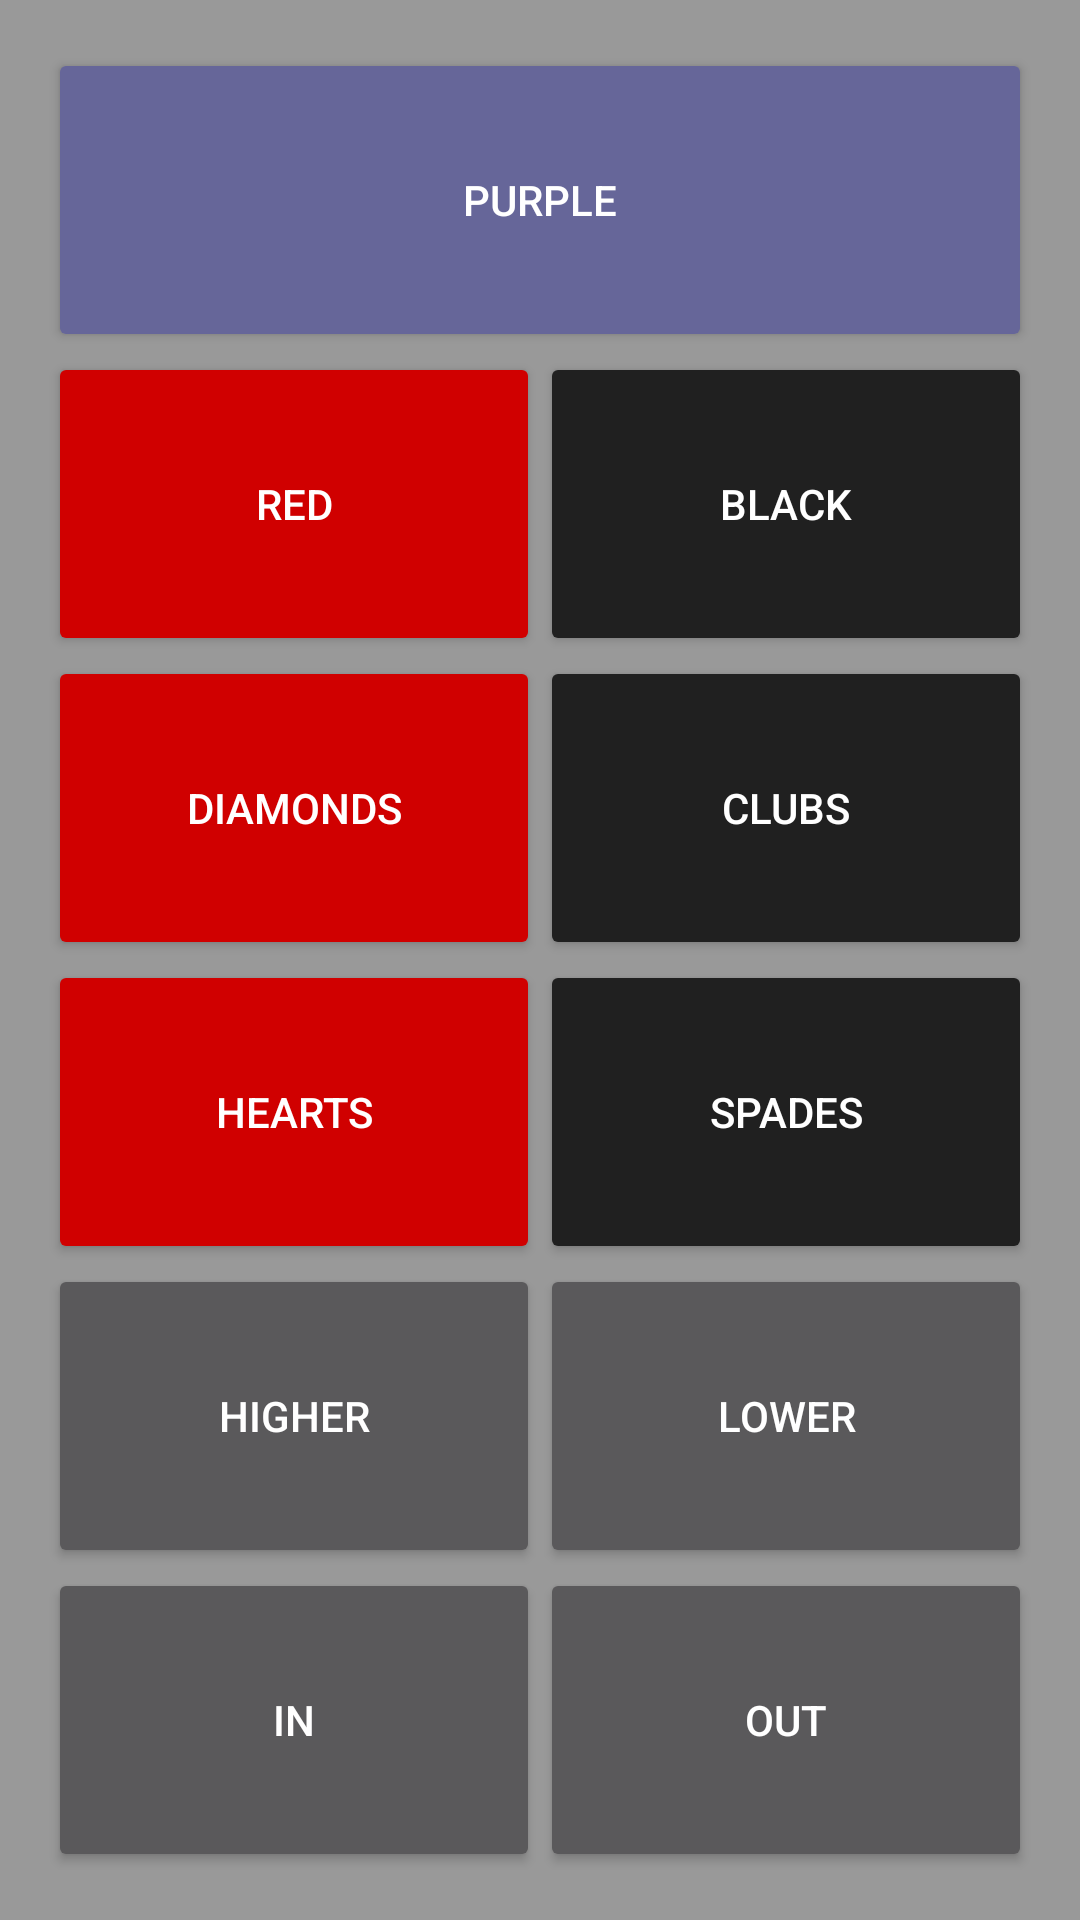

Android layout source for this screen:
<!-- AndroidManifest.xml: application theme AppTheme -->
<!-- res/layout/fragment_options.xml -->
<LinearLayout xmlns:android="http://schemas.android.com/apk/res/android"
              xmlns:tools="http://schemas.android.com/tools"
              android:layout_width="match_parent"
              android:layout_height="match_parent"
              android:clickable="true"
              android:orientation="vertical"
              android:weightSum="6"
              tools:context="com.twotonestallion.purple.options"
              android:padding="16dp">

    <LinearLayout
        android:id="@+id/purpleLinearLayout"
        android:layout_width="match_parent"
        android:layout_height="match_parent"
        android:layout_weight="5"
        android:orientation="horizontal">

        <Button
            android:id="@+id/btnPurple"
            android:layout_width="match_parent"
            android:layout_height="match_parent"
            android:text="@string/button_purple"
            android:backgroundTint="#666699"/>
    </LinearLayout>

    <LinearLayout
        android:id="@+id/verticalLinearLayout"
        android:layout_width="match_parent"
        android:layout_height="match_parent"
        android:layout_weight="1"
        android:orientation="horizontal"
        android:weightSum="2"
        android:baselineAligned="false">

            <LinearLayout
                android:id="@+id/leftLinearLayout"
                android:layout_width="match_parent"
                android:layout_height="match_parent"
                android:layout_weight="1"
                android:orientation="vertical"
                android:weightSum="5">

                <Button
                    android:id="@+id/btnRed"
                    android:layout_width="match_parent"
                    android:layout_height="0dp"
                    android:layout_weight="1"
                    android:text="@string/button_red"
                    android:backgroundTint="#D00000"/>

                <Button
                    android:id="@+id/btnDiamonds"
                    android:layout_width="match_parent"
                    android:layout_height="0dp"
                    android:layout_weight="1"
                    android:text="@string/button_diamonds"
                    android:backgroundTint="#D00000"/>

                <Button
                    android:id="@+id/btnHearts"
                    android:layout_width="match_parent"
                    android:layout_height="0dp"
                    android:layout_weight="1"
                    android:text="@string/button_hearts"
                    android:backgroundTint="#D00000"/>

                <Button
                    android:id="@+id/btnHigher"
                    android:layout_width="match_parent"
                    android:layout_height="0dp"
                    android:layout_weight="1"
                    android:text="@string/button_higher"/>

                <Button
                    android:id="@+id/btnIn"
                    android:layout_width="match_parent"
                    android:layout_height="0dp"
                    android:layout_weight="1"
                    android:text="@string/button_in"/>
            </LinearLayout>

        <LinearLayout
            android:id="@+id/rightLinearLayout"
            android:layout_width="match_parent"
            android:layout_height="match_parent"
            android:layout_weight="1"
            android:orientation="vertical"
            android:weightSum="5">

            <Button
                android:id="@+id/btnBlack"
                android:layout_width="match_parent"
                android:layout_height="0dp"
                android:layout_weight="1"
                android:text="@string/button_black"
                android:backgroundTint="#202020"
                android:allowUndo="false"/>

            <Button
                android:id="@+id/btnClubs"
                android:layout_width="match_parent"
                android:layout_height="0dp"
                android:layout_weight="1"
                android:text="@string/button_clubs"
                android:backgroundTint="#202020"/>

            <Button
                android:id="@+id/btnSpades"
                android:layout_width="match_parent"
                android:layout_height="0dp"
                android:layout_weight="1"
                android:text="@string/button_spades"
                android:allowUndo="false"
                android:backgroundTint="#202020"/>

            <Button
                android:id="@+id/btnLower"
                android:layout_width="match_parent"
                android:layout_height="0dp"
                android:layout_weight="1"
                android:text="@string/button_lower"/>

            <Button
                android:id="@+id/btnOut"
                android:layout_width="match_parent"
                android:layout_height="0dp"
                android:layout_weight="1"
                android:text="@string/button_out"/>
        </LinearLayout>
    </LinearLayout>
</LinearLayout>
<!-- resources referenced by this layout -->
<resources>
  <string name="button_black">Black</string>
  <string name="button_clubs">Clubs</string>
  <string name="button_diamonds">Diamonds</string>
  <string name="button_hearts">Hearts</string>
  <string name="button_higher">Higher</string>
  <string name="button_in">In</string>
  <string name="button_lower">Lower</string>
  <string name="button_out">Out</string>
  <string name="button_purple">Purple</string>
  <string name="button_red">Red</string>
  <string name="button_spades">Spades</string>
  <style name="AppTheme" parent="Theme.AppCompat">
          <item name="logo">@android:color/transparent</item>
          
          <item name="android:logo">@android:color/transparent</item>
  
          <item name="android:windowBackground">@color/colorBackground</item>
          <item name="colorPrimary">@color/colorPrimary</item>
          <item name="colorPrimaryDark">@color/colorPrimaryDark</item>
      </style>
  <color name="colorBackground">#999</color>
  <color name="colorPrimary">#7D26CD</color>
  <color name="colorPrimaryDark">#7D26CD</color>
</resources>
